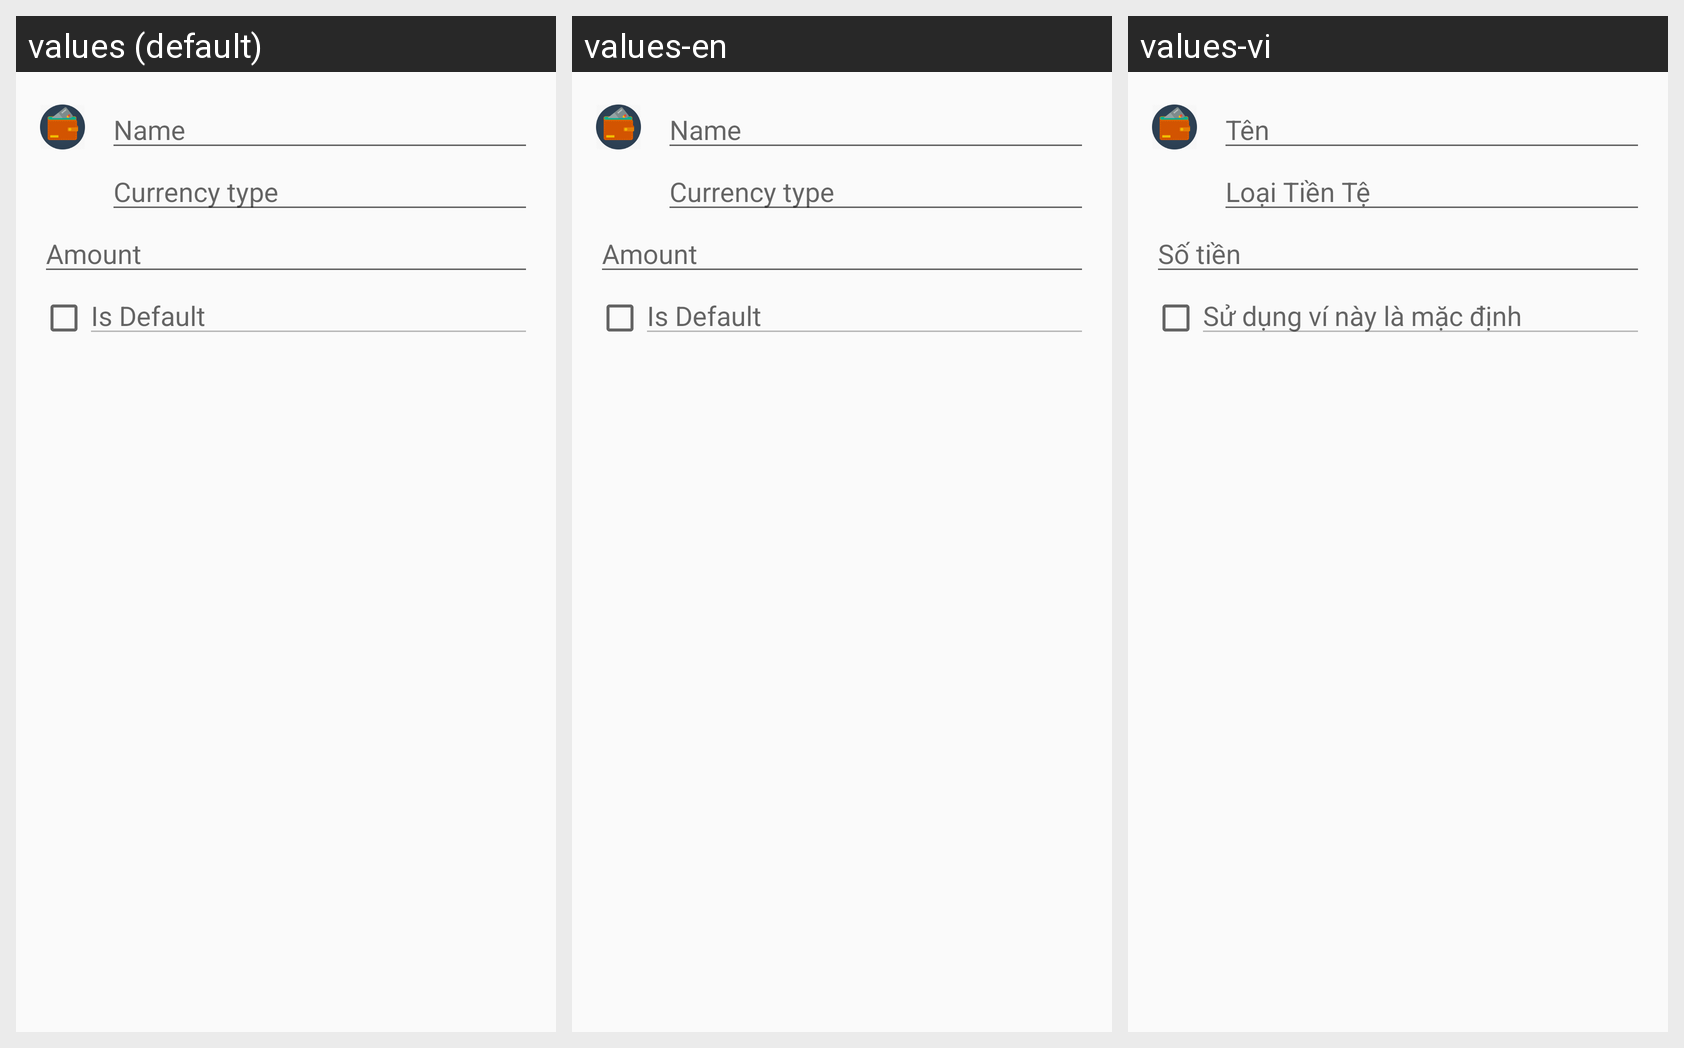

Strings drawn on this Android screen and how each of the app's shown locales translates them:
Android screen res/layout/content_wallet_add.xml rendered under 3 locales, left to right: values (default), values-en, values-vi. Device: Nexus 5 (rendered at 1080×1920; each locale shown at half size, 540×960, under a caption strip naming it); theme AppTheme.
Strings drawn on this screen, with the default value and each locale's value (text and hints the layout hard-codes, and strings that could not be matched under every locale, appear in the picture but are not listed):

name_wallet
  values: Name
  values-en: Name
  values-vi: Tên

currency
  values: Currency type
  values-en: Currency type
  values-vi: Loại Tiền Tệ

amount_wallet
  values: Amount
  values-en: Amount
  values-vi: Số tiền

choose_wallet
  values: Is Default
  values-en: Is Default
  values-vi: Sử dụng ví này là mặc định
